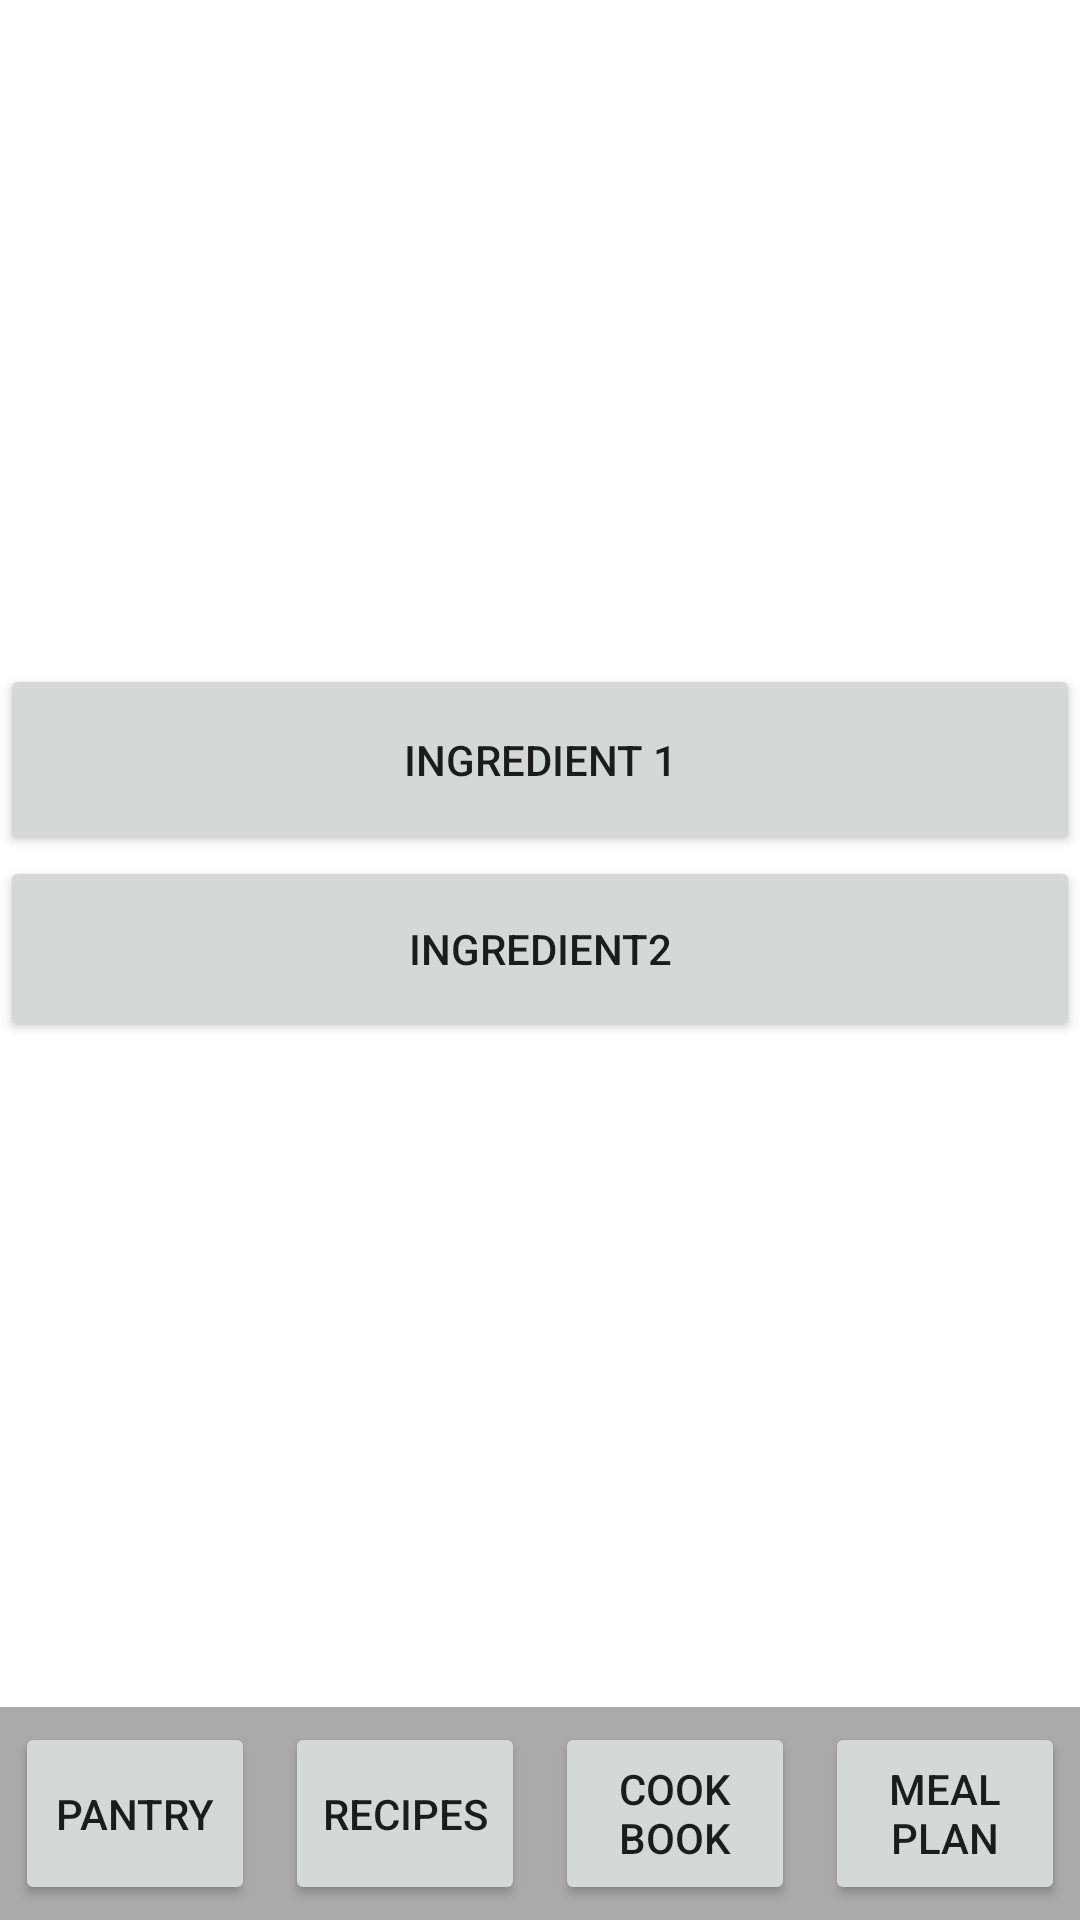

Android layout source for this screen:
<!-- AndroidManifest.xml: application theme Theme.YesChef -->
<!-- res/layout/activity_pantry.xml -->
<?xml version="1.0" encoding="utf-8"?>
<LinearLayout xmlns:android="http://schemas.android.com/apk/res/android"
    xmlns:app="http://schemas.android.com/apk/res-auto"
    xmlns:tools="http://schemas.android.com/tools"
    android:layout_width="match_parent"
    android:layout_height="match_parent"
    android:gravity="center"
    android:orientation="vertical"
    tools:context=".FiltersActivity">

    <LinearLayout
        android:layout_width="match_parent"
        android:layout_height="match_parent"
        android:layout_weight="1"
        android:gravity="center"
        android:orientation="vertical">


        <Button
            android:id="@+id/ingredient1"
            android:layout_width="match_parent"
            android:layout_height="64dp"
            android:text="Ingredient 1" />

        <Button
            android:id="@+id/ingredient2"
            android:layout_width="match_parent"
            android:layout_height="62dp"
            android:text="Ingredient2" />
    </LinearLayout>

    <LinearLayout
        android:layout_width="match_parent"
        android:layout_height="match_parent"
        android:layout_weight="8"
        android:background="@android:color/darker_gray">

        <Button
            android:id="@+id/pantry_button"
            android:layout_width="0dp"
            android:layout_height="match_parent"
            android:layout_margin="5dp"
            android:layout_weight="1"
            android:text="Pantry" />

        <Button
            android:id="@+id/recipes_button"
            android:layout_width="0dp"
            android:layout_height="match_parent"
            android:layout_margin="5dp"
            android:layout_weight="1"
            android:text="Recipes" />

        <Button
            android:id="@+id/cookbook_button"
            android:layout_width="0dp"
            android:layout_height="match_parent"
            android:layout_margin="5dp"
            android:layout_weight="1"
            android:text="Cook Book" />

        <Button
            android:id="@+id/meal_plan_button"
            android:layout_width="0dp"
            android:layout_height="match_parent"
            android:layout_margin="5dp"
            android:layout_weight="1"
            android:text="Meal Plan" />

    </LinearLayout>


</LinearLayout>
<!-- resources referenced by this layout -->
<resources>
  <style name="Theme.YesChef" parent="Theme.MaterialComponents.DayNight.NoActionBar">
          
          <item name="colorPrimary">@color/orange_header</item>
          <item name="colorPrimaryVariant">@color/orange_header</item>
          <item name="colorOnPrimary">@color/white</item>
          
          <item name="colorSecondary">@color/teal_200</item>
          <item name="colorSecondaryVariant">@color/teal_700</item>
          <item name="colorOnSecondary">@color/black</item>
          
          <item name="android:statusBarColor">?attr/colorPrimaryVariant</item>
          
      </style>
  <color name="orange_header">#CC4B00</color>
  <color name="white">#FFFFFFFF</color>
  <color name="teal_200">#FF03DAC5</color>
  <color name="teal_700">#FF018786</color>
  <color name="black">#FF000000</color>
</resources>
